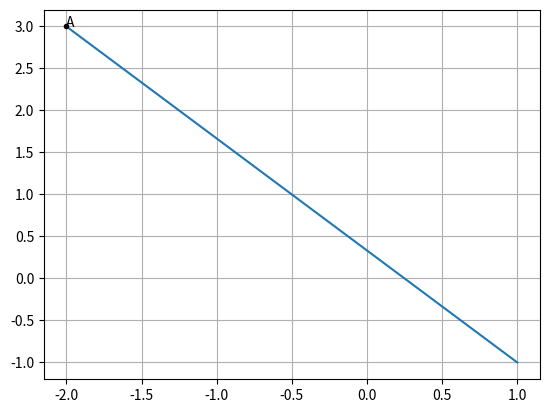

Write the Python code that produced this figure. (Note: this script raises an exception after producing the figure.)
#Find the equation of line parallel to the line 3x - 4y = 2 and passing through the point (-2, 3)
import numpy as np
from matplotlib import pyplot as plt


#Generate line points
def line_gen(A,B):
  len =10
  dim = A.shape[0]
  x_AB = np.zeros((dim,len))
  lam_1 = np.linspace(0,1,len)
  for i in range(len):
    temp1 = A + lam_1[i]*(B-A)
    x_AB[:,i]= temp1.T
  return x_AB

#Orthogonal matrix
omat = np.array([[0,1],[-1,0]]) 

n = np.array([3,-4])
A = np.array([-2,3])

p = omat@n
B = A + n

x_AB = line_gen(A,B)
plt.plot(x_AB[0],x_AB[1])
plt.plot(A[0],A[1],'k.')
plt.text(A[0],A[1], "A")
plt.grid()
plt.savefig("/home/<user>/EE2802/EE2802-Machine_learning/Python/Quiz_2/figs/1.png")
